Run: headless pygame with SDL's dummy video driver; simulated clock (each Clock.tick advances the game by its frame time, no real sleeping); random seed 0; keys injected as events and as key.get_pressed() state; mouse plan: one left click at the window centre at the start of phase 2, then a move to the lower-right quarter at the start of phase 3.
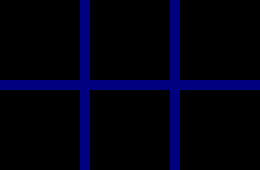
Frame 1 of 4 · flips 1–60 · no input
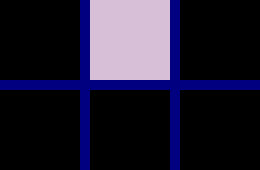
Frame 2 of 4 · flips 61–180 · clicked the window centre · tapped SPACE, RETURN · held RIGHT (→), D
Frame 3 of 4 · flips 181–300 · moved the mouse to the lower-right quarter · held DOWN (↓), S · screen unchanged from frame 2, image omitted
Frame 4 of 4 · flips 301–420 · held LEFT (←), A, UP (↑), W · screen unchanged from frame 3, image omitted

The pygame program that drew these frames:

import pygame
import random
import sys

# starting pygame
pygame.init()

# visualisation
CARD_SIZE = 80
GRID_SIZE_X, GRID_SIZE_Y = 3, 2  # 3x2 grid for 6 cards
MARGIN = 10
FPS = 30
WIDTH = GRID_SIZE_X * (CARD_SIZE + MARGIN) - MARGIN
HEIGHT = GRID_SIZE_Y * (CARD_SIZE + MARGIN) - MARGIN

CARD_COLORS = [
    (173, 216, 230),  # blue
    (144, 238, 144),  # green
    (216, 191, 216),  # purple
]

screen = pygame.display.set_mode((WIDTH, HEIGHT))
pygame.display.set_caption("Memory")


def create_board():
    ''' creating a list of randomly distributed cards'''
    cards = CARD_COLORS * (GRID_SIZE_X * GRID_SIZE_Y // len(CARD_COLORS))
    random.shuffle(cards)
    return cards

def draw_board(board, revealed):
    ''' drawing the board of the game '''
    screen.fill((0, 0, 128))
    for y in range(GRID_SIZE_Y): # y is rows and x is column on game board, GRID_SIZE for Y and X are amount of rows and columns respectively
        for x in range(GRID_SIZE_X):
            color = board[y * GRID_SIZE_X + x] if revealed[y][x] else (0, 0, 0) # colors at certain x and y position on game board, gray color on back of card when card is hidden 
            pygame.draw.rect(screen, color, (x * (CARD_SIZE + MARGIN), y * (CARD_SIZE + MARGIN), CARD_SIZE, CARD_SIZE)) # cards are shown as rectangles 
    pygame.display.flip()

def memory_game():
    ''' running memory game'''
  
    board = create_board()
    revealed = [[False] * GRID_SIZE_X for _ in range(GRID_SIZE_Y)]
    first_selection, second_selection = None, None
    matches = 0
    total_pairs = GRID_SIZE_X * GRID_SIZE_Y // 2  # 3 * 2 = 6, number of pairs, needs to be even
    clock = pygame.time.Clock()

    while True:
        for event in pygame.event.get():
            if event.type == pygame.QUIT:
                pygame.quit()
                sys.exit()

            if event.type == pygame.MOUSEBUTTONDOWN:
                x, y = event.pos
                x //= CARD_SIZE + MARGIN
                y //= CARD_SIZE + MARGIN
                if 0 <= x < GRID_SIZE_X and 0 <= y < GRID_SIZE_Y and not revealed[y][x]:
                    revealed[y][x] = True
                    if first_selection is None:
                        first_selection = (x, y)
                    elif second_selection is None:
                        second_selection = (x, y)

        draw_board(board, revealed)

        if first_selection and second_selection: # checking two selected cards 
            pygame.display.flip()
            pygame.time.wait(500)  # time until cards will either be flipped around again or be marked as a pair (0.5 ms)
            fx, fy = first_selection # coordinates of first card
            sx, sy = second_selection # coordinates of second card
            if board[fy * GRID_SIZE_X + fx] == board[sy * GRID_SIZE_X + sx]: # cards are checked if they have the same color 
                matches += 1 # if match than match-count increases by 1
                if matches == total_pairs: # if all matches are found the game will be over 
                    print("You won!")
                    pygame.quit()
                    sys.exit()
            else:
                revealed[fy][fx] = revealed[sy][sx] = False # if selected cards are not matching they will be flipped again 
            first_selection, second_selection = None, None 

        clock.tick(FPS)

if __name__ == "__main__":
    memory_game()
